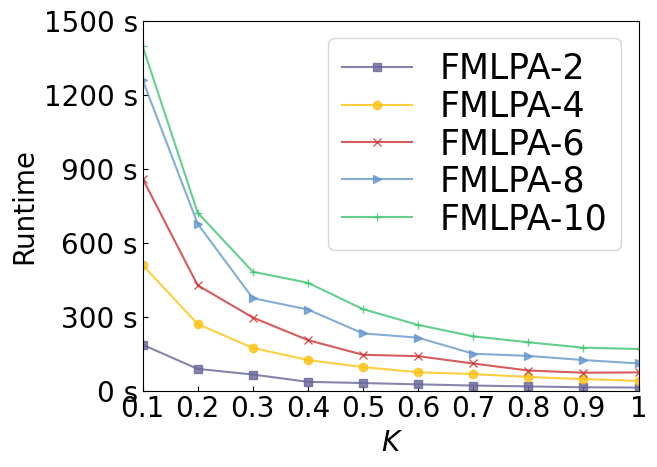

Write the Python code that produced this figure.
#!/usr/bin/env python
# -- coding: utf-8 --
# @Time : 2021-01-04 10:00
# @Author : wmy
import matplotlib
import matplotlib.ticker as mticker 
import matplotlib.pyplot as plt
import numpy as np
from matplotlib.pyplot import MultipleLocator
del matplotlib.font_manager.weight_dict['roman']

plt.rc('font', family='Times New Roman')  # 全局字体
matplotlib.rcParams.update({'font.size': 20})  # 改变所有字体大小

plt.rcParams['xtick.direction'] = 'in'  # 将x周的刻度线方向设置向内
plt.rcParams['ytick.direction'] = 'in'  # 将y轴的刻度方向设置向内


ax = plt.gca()
y_major_locator = MultipleLocator(300)  # 把y轴的刻度间隔设置为10，并存在变量里
ax.yaxis.set_major_locator(y_major_locator)  # 把y轴的主刻度设置为10的倍数

tick_label = ['0.1', '0.2', '0.3', '0.4', '0.5', '0.6', '0.7','0.8','0.9','1']  # 横坐标标签
# tick_label = ['1k','2k','3k','4k','5k']
# tick_label = ['100','200','300','400','500']
# tick_label = ['2','4','6','8','10']
bar_width = 0.1  # 柱宽
plt.rcParams['figure.figsize'] = (8.0, 4.5)
# datasets
x = np.arange(0, len(tick_label), 1)
# x = np.arange(0.1, (len(tick_label) + 1) * 0.1, 0.1)
y1 = [186.1400,88.1385,65.1745,35.5146,30.6487,25.3246,20.3751,16.9869,13.3532,12.3390]  # ONMI:CPM_HFL
y2 = [509.7243,270.1925,173.1197,124.1446,95.3787,74.2264,67.0521,55.1534,46.7007,39.4332]  # ONMI:CPM_SOLO-2方
y3 = [860.6468,427.5185,296.5223,204.8476,145.2525,139.6902,109.9630,81.4286,72.5567,73.7065]  # ONMI:CPM_SOLO-4方
y4 = [1261.8210,676.9848,374.9989,328.9631,232.0336,214.6959,149.5580,140.7647,123.8789,110.1971]  # ONMI:CPM_SOLO-6方
y5 = [1398.4230,722.0722,482.4217,437.4185,330.6018,266.5083,220.1169,196.0154,174.1071,168.9830]  # ONMI:CPM_SOLO-8方
# y6 = [1940.5914 ,1715.5246 ,1810.5976 ,1846.7895 ,1789.4154 ]  # ONMI:CPM_SOLO-10方

# 画图

colors = ['#666699', '#FEC211', '#CC3333', '#6699CC', '#3BC371', '#FF6666']

alpha = 0.8  # 色深
plt.plot(x, y1, marker='s', color=colors[0], label='FMLPA-2', alpha=alpha)
plt.plot(x, y2, marker='o', color=colors[1], label='FMLPA-4', alpha=alpha)
plt.plot(x, y3, marker='x', color=colors[2], label='FMLPA-6', alpha=alpha)
plt.plot(x, y4, marker='>', color=colors[3], label='FMLPA-8', alpha=alpha)
plt.plot(x, y5, marker='+', color=colors[4], label='FMLPA-10', alpha=alpha)
# plt.plot(x, y6, marker='<', color=colors[5], label='FMLPA-10', alpha=alpha)
font0 = {
'style' : 'italic'
}
plt.xlabel("K",font0)  # 横坐标标题
plt.ylabel("Runtime")  # 纵坐标标题
plt.gca().yaxis.set_major_formatter(mticker.FormatStrFormatter('%.0f s'))
# plt.xlim(xmin=0.1, xmax=0.7)  # 横坐标范围
plt.ylim(ymin=0, ymax=1500)  # 纵坐标范围
plt.xlim(xmin=0.1,xmax=1)
plt.xticks(x + bar_width * 0 / 2, tick_label)

plt.rcParams.update({'font.size': 25})
plt.legend(loc='upper right',ncol=1,labelspacing=0.1,columnspacing=0.3)  # 显示图例
plt.savefig('figure k_2363991.pdf', format='pdf',bbox_inches='tight')  # 保存
plt.show()  # 显示图形
